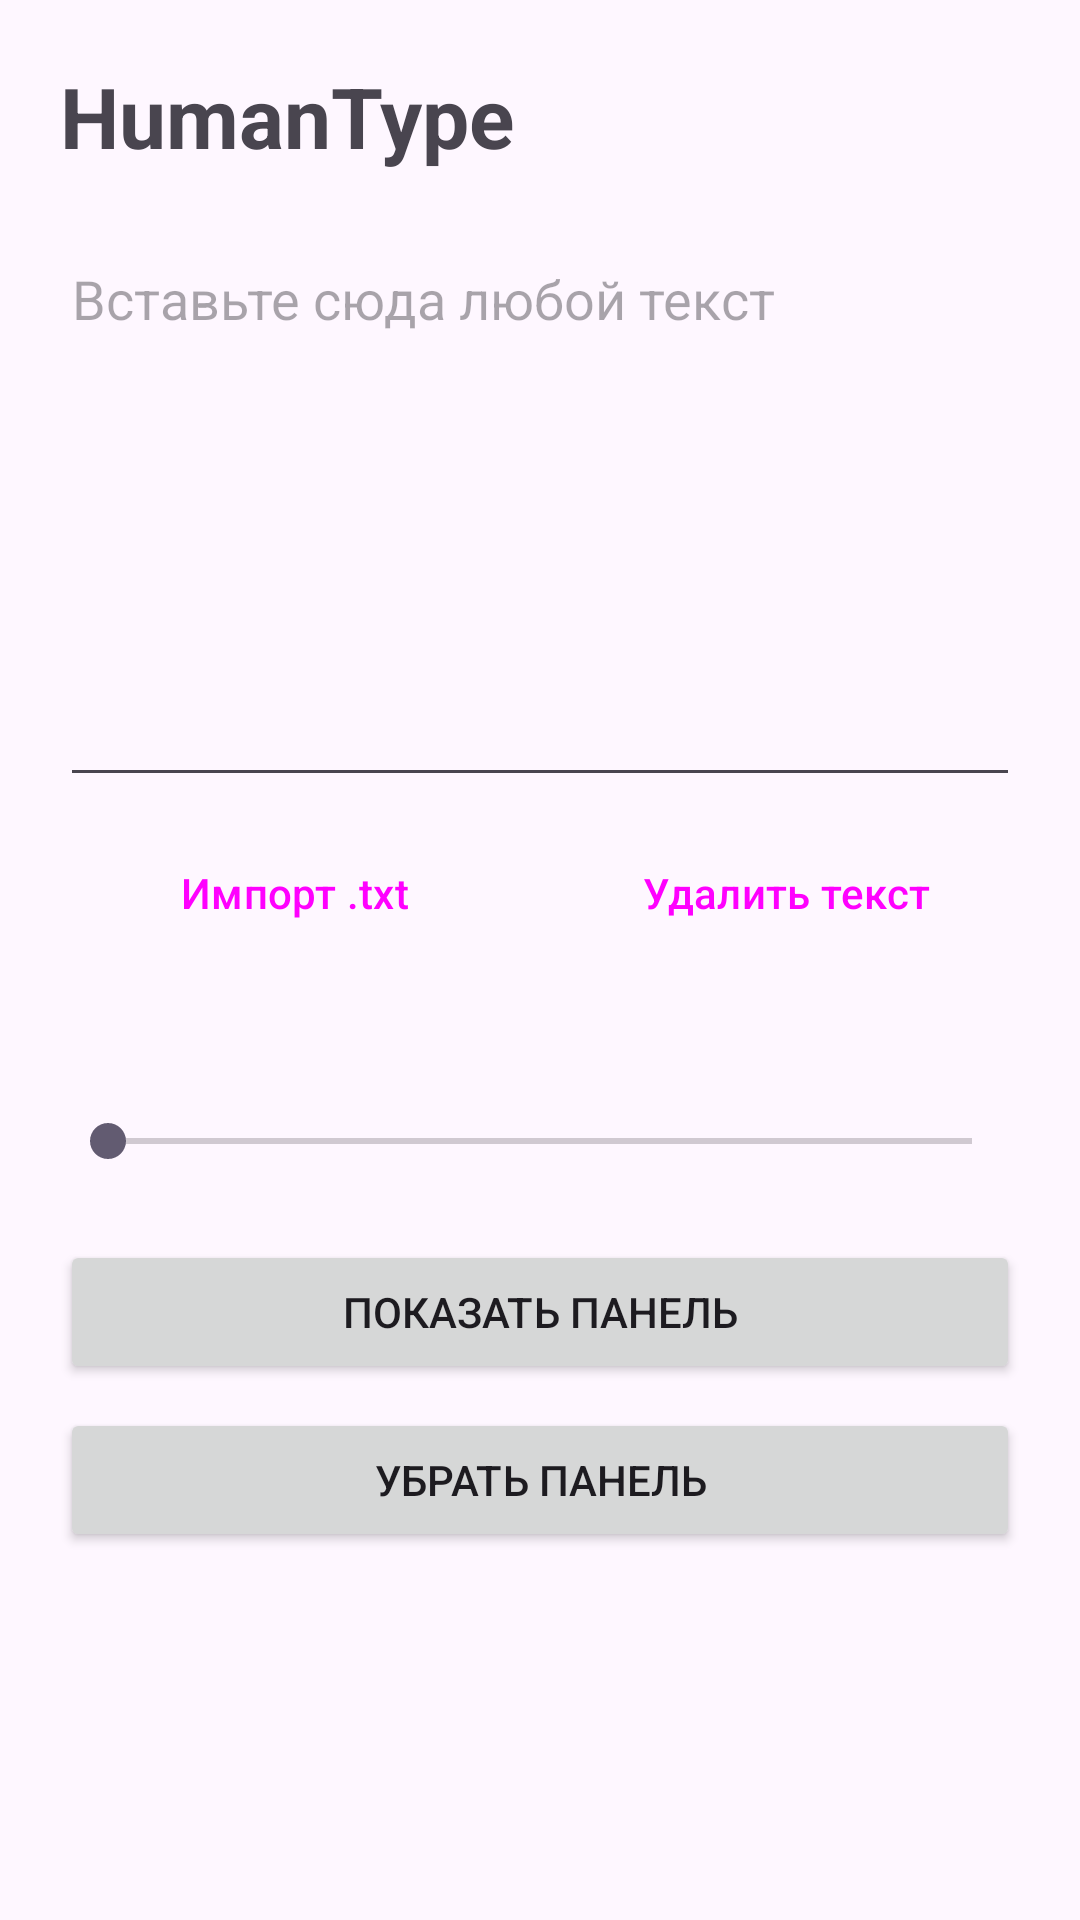

Write the Android layout XML for this screen, with the resource values it uses.
<!-- AndroidManifest.xml: application theme Theme.HumanType -->
<!-- res/layout/activity_main.xml -->
<?xml version="1.0" encoding="utf-8"?>
<ScrollView xmlns:android="http://schemas.android.com/apk/res/android"
    android:layout_width="match_parent"
    android:layout_height="match_parent"
    android:fillViewport="true">

    <LinearLayout
        android:layout_width="match_parent"
        android:layout_height="wrap_content"
        android:orientation="vertical"
        android:padding="20dp">

        <TextView
            android:layout_width="wrap_content"
            android:layout_height="wrap_content"
            android:text="HumanType"
            android:textSize="28sp"
            android:textStyle="bold" />

        <EditText
            android:id="@+id/text_input"
            android:layout_width="match_parent"
            android:layout_height="wrap_content"
            android:layout_marginTop="20dp"
            android:gravity="top"
            android:hint="Вставьте сюда любой текст"
            android:inputType="textMultiLine"
            android:minLines="8" />

        <LinearLayout
            android:layout_width="match_parent"
            android:layout_height="wrap_content"
            android:layout_marginTop="8dp"
            android:orientation="horizontal">

            <Button
                android:id="@+id/btn_import"
                style="@style/Widget.Material3.Button.OutlinedButton"
                android:layout_width="0dp"
                android:layout_height="wrap_content"
                android:layout_marginEnd="4dp"
                android:layout_weight="1"
                android:text="Импорт .txt" />

            <Button
                android:id="@+id/btn_clear"
                style="@style/Widget.Material3.Button.OutlinedButton"
                android:layout_width="0dp"
                android:layout_height="wrap_content"
                android:layout_marginStart="4dp"
                android:layout_weight="1"
                android:text="Удалить текст" />
        </LinearLayout>

        <TextView
            android:id="@+id/btn_more"
            android:layout_width="wrap_content"
            android:layout_height="wrap_content"
            android:background="?attr/selectableItemBackground"
            android:clickable="true"
            android:focusable="true"
            android:minHeight="48dp"
            android:gravity="center_vertical"
            android:text="Показать ещё"
            android:textColor="?attr/colorPrimary"
            android:textSize="15sp"
            android:textStyle="bold"
            android:visibility="gone" />

        <TextView
            android:id="@+id/speed_label"
            android:layout_width="wrap_content"
            android:layout_height="wrap_content"
            android:layout_marginTop="20dp"
            android:textSize="16sp" />

        <SeekBar
            android:id="@+id/seek_speed"
            android:layout_width="match_parent"
            android:layout_height="wrap_content"
            android:layout_marginTop="8dp"
            android:max="59" />

        <Button
            android:id="@+id/btn_panel"
            android:layout_width="match_parent"
            android:layout_height="wrap_content"
            android:layout_marginTop="24dp"
            android:text="Показать панель" />

        <Button
            android:id="@+id/btn_hide"
            android:layout_width="match_parent"
            android:layout_height="wrap_content"
            android:layout_marginTop="8dp"
            android:text="Убрать панель" />

    </LinearLayout>
</ScrollView>
<!-- resources referenced by this layout -->
<resources>
  <style name="Theme.HumanType" parent="Theme.Material3.DayNight.NoActionBar">
          <item name="colorPrimary">#3B6EF5</item>
      </style>
</resources>
